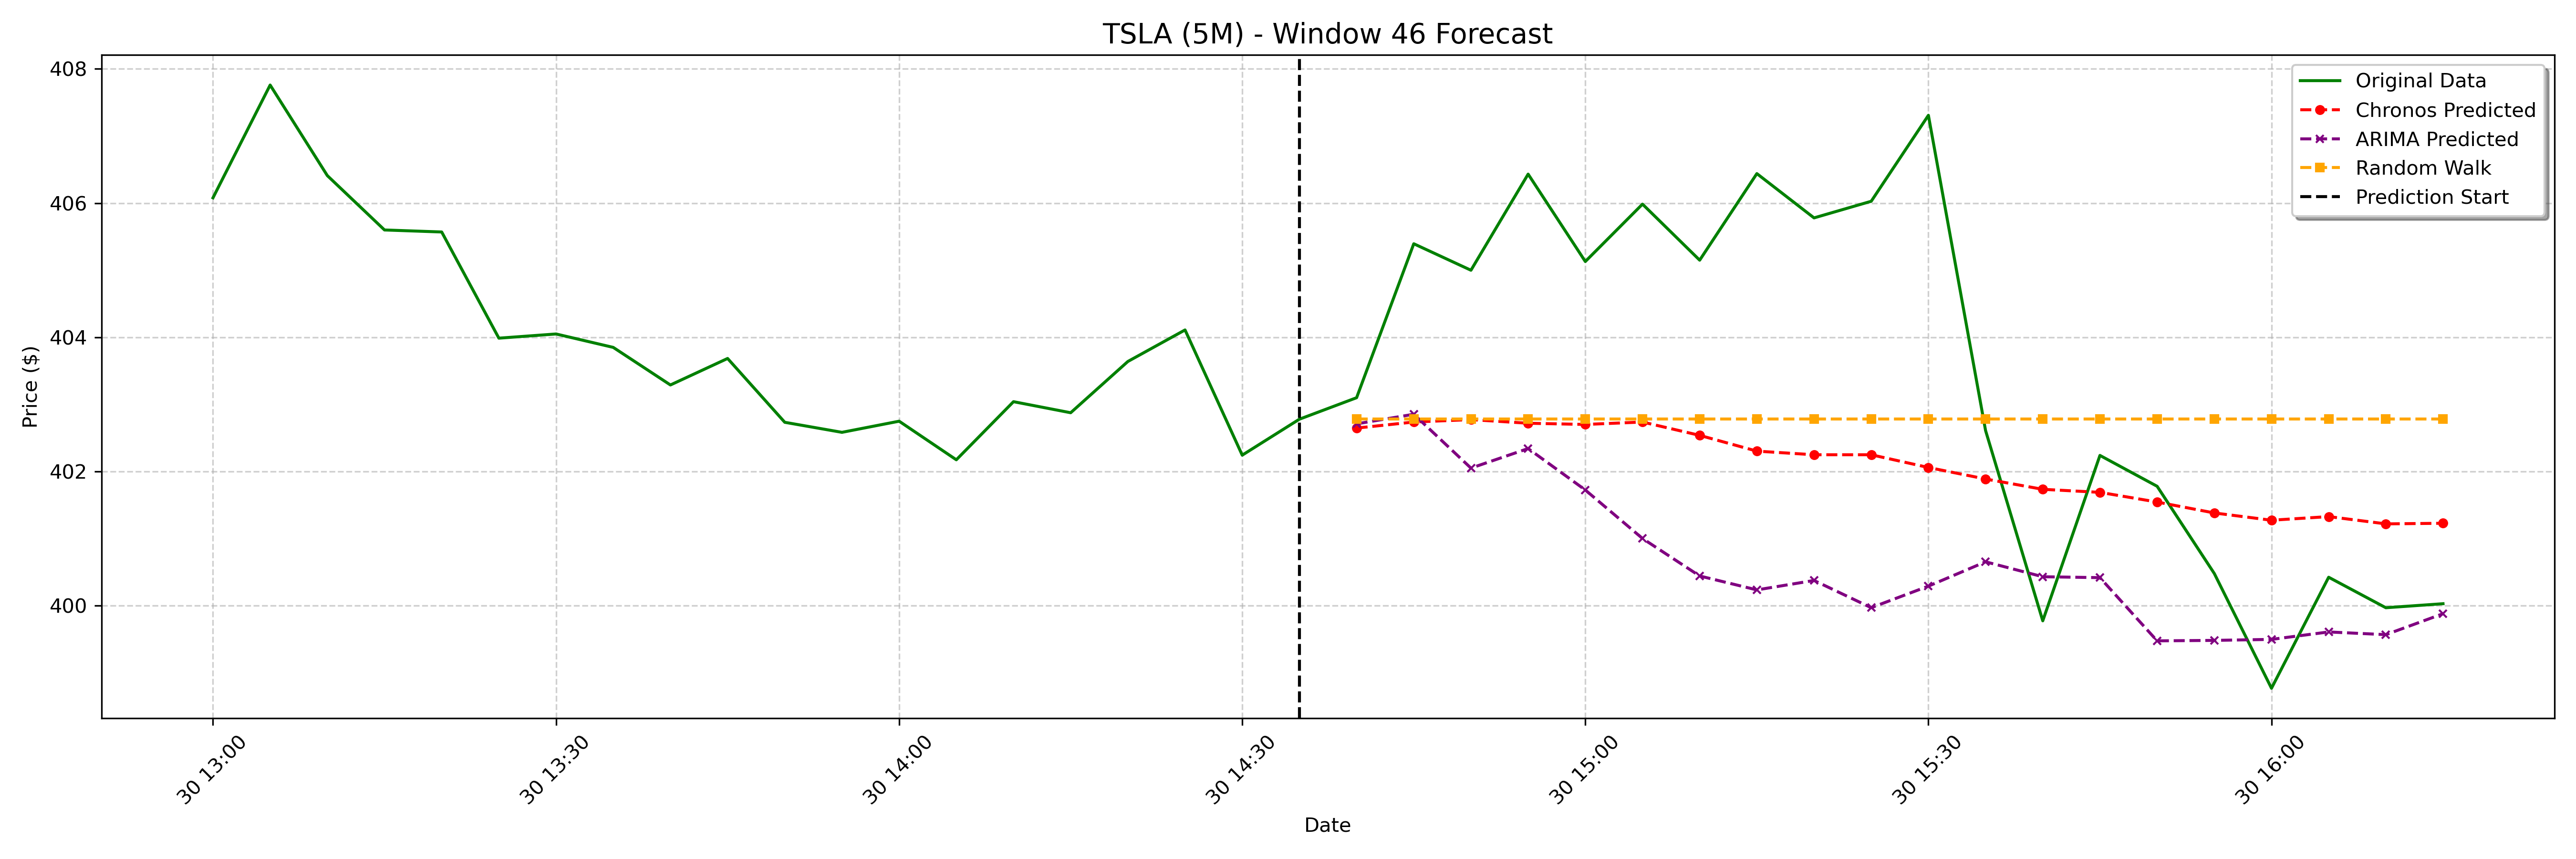

Source data for this figure (header and first rows):
date, actual, chronos_forecast, arima_forecast, random_walk_forecast
2025-01-30 14:40:00-05:00, 403.1, 402.6, 402.7, 402.8
2025-01-30 14:45:00-05:00, 405.4, 402.7, 402.9, 402.8
2025-01-30 14:50:00-05:00, 405, 402.8, 402.1, 402.8
2025-01-30 14:55:00-05:00, 406.4, 402.7, 402.3, 402.8
2025-01-30 15:00:00-05:00, 405.1, 402.7, 401.7, 402.8
2025-01-30 15:05:00-05:00, 406, 402.7, 401, 402.8
2025-01-30 15:10:00-05:00, 405.1, 402.5, 400.4, 402.8
2025-01-30 15:15:00-05:00, 406.4, 402.3, 400.2, 402.8
2025-01-30 15:20:00-05:00, 405.8, 402.2, 400.4, 402.8
2025-01-30 15:25:00-05:00, 406, 402.2, 400, 402.8
2025-01-30 15:30:00-05:00, 407.3, 402.1, 400.3, 402.8
2025-01-30 15:35:00-05:00, 402.6, 401.9, 400.7, 402.8
2025-01-30 15:40:00-05:00, 399.8, 401.7, 400.4, 402.8
2025-01-30 15:45:00-05:00, 402.2, 401.7, 400.4, 402.8
2025-01-30 15:50:00-05:00, 401.8, 401.5, 399.5, 402.8
2025-01-30 15:55:00-05:00, 400.5, 401.4, 399.5, 402.8
2025-01-30 16:00:00-05:00, 398.8, 401.3, 399.5, 402.8
2025-01-30 16:05:00-05:00, 400.4, 401.3, 399.6, 402.8
2025-01-30 16:10:00-05:00, 400, 401.2, 399.6, 402.8
2025-01-30 16:15:00-05:00, 400, 401.2, 399.9, 402.8
